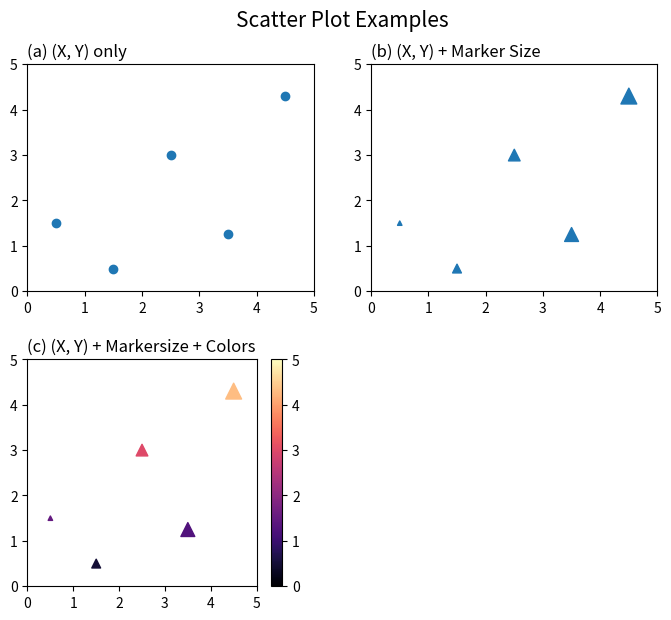

This chart was generated by the following Python code: (Note: this script raises an exception after producing the figure.)
'''
atplotlib Basic_Lv2: 2. Scatter Plot
: Check settings of scatter plots

[redacted]

---
Reference:
https://matplotlib.org/stable/api/_as_gen/matplotlib.axes.Axes.scatter.html
'''

import numpy as np
import matplotlib.pyplot as plt


###--- Synthesizing data to be plotted ---###
xx = np.arange(5)+0.5
yy = [1.5,0.5,3,1.25,4.3]
sz = np.arange(5)*30+10
cc = yy

###---

abc='abcdefghijklmn'
###--- Plotting Start ---###

##-- Page Setup --##
fig = plt.figure()
fig.set_size_inches(7,6)    # Physical page size in inches, (lx,ly)

fig.subplots_adjust(left=0.05,right=0.95,top=0.92,bottom=0.05,
                    hspace=0.3,wspace=0.2)  ### Margins, etc.

##-- Title for the page --##
suptit = "Scatter Plot Examples"
fig.suptitle(suptit,fontsize=15,va='bottom',y=0.975)  #,ha='left',x=0.,stretch='semi-condensed')


### Pick colors from pre-defined colormap; https://matplotlib.org/stable/tutorials/colors/colormaps.html
#cmap= plt.cm.get_cmap('magma')

panel_names= ['(X, Y) only','(X, Y) + Marker Size', '(X, Y) + Markersize + Colors']
prop_settings= [dict(), dict(s=sz,marker='^'), dict(s=sz,marker='^',c=yy,vmin=0,vmax=5,cmap='magma')]
nrow, ncol= 2,2
for i,(tit,props) in enumerate(zip(panel_names,prop_settings)):
    ##-- Set up an axes --##
    ax1 = fig.add_subplot(nrow,ncol,i+1)   # (# of rows, # of columns, indicater from 1)

    ##-- Plot on an axes --##
    pic1= ax1.scatter(xx,yy,**props)

    ax1.set_title('({}) {}'.format(abc[i],tit),ha='left',x=0.,fontsize=12)
    ax1.set_xlim([0,5])
    ax1.set_ylim([0,5])

    if 'cmap' in props.keys():
        plt.colorbar(pic1)

##-- Seeing or Saving Pic --##

#- If want to save to file
outdir = "../Pics/"
outfnm = outdir+"N02_scatter_plot_ex1.png"
print(outfnm)
#fig.savefig(outfnm,dpi=100)   # dpi: pixels per inch
fig.savefig(outfnm,dpi=100,bbox_inches='tight')   # dpi: pixels per inch
# Defalut: facecolor='w', edgecolor='w', transparent=False

#- If want to see on screen -#
plt.show()
